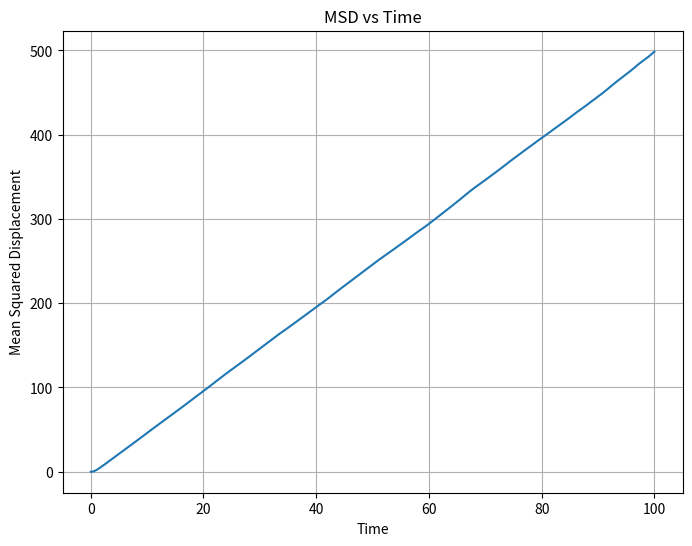
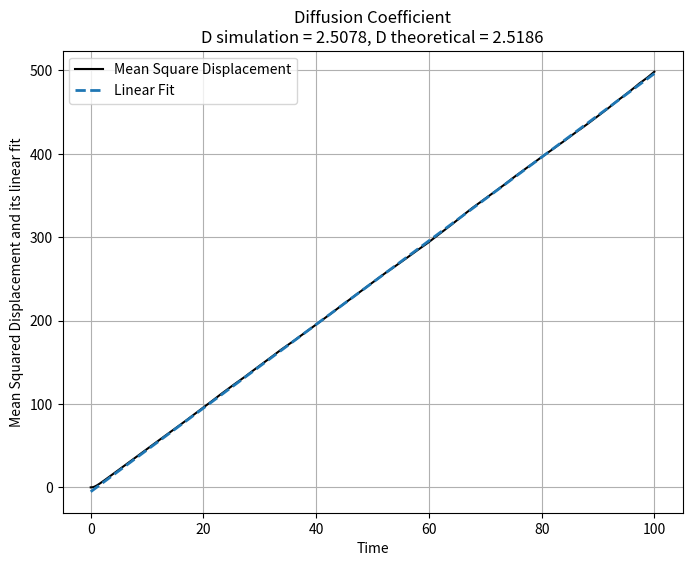

Write the Python code that produced these figures, in order.
import numpy as np
import matplotlib.pyplot as plt

n_particles = 100000
m = 1.0
gamma = 2.0
kB = 1.0
T_bath = 5.0
dt = 0.01
total_time = 100
n_steps = int(total_time / dt)

x = np.zeros(n_particles)
v = np.zeros(n_particles)
time = []
msd = []

for step in range(n_steps):
    t = step * dt
    eta = np.sqrt(2 * gamma * kB * T_bath * dt / m) * np.random.normal(0, 1, n_particles)
    v += (-gamma * v / m) * dt + eta
    x += v * dt
    time.append(t)
    msd.append(np.mean(x**2))

v2_mean = np.mean(v**2)
T_computed = m * v2_mean / kB


#Mean square dispacement plot
time = np.array(time)
msd = np.array(msd)
plt.figure(figsize=(8,6))
plt.plot(time, msd)

plt.xlabel("Time")
plt.ylabel("Mean Squared Displacement")
plt.title("MSD vs Time")
plt.grid()
plt.show()

fit_start = int(0.3 * len(time)) # for diffusion start from 0.3 of total time 
slope, intercept = np.polyfit(time[fit_start:],msd[fit_start:],1)
#diffuson coefficient
D_sim = slope / 2 #<x^2(t)>=2Dt

D_theory = kB * T_computed / (m * gamma)

print("========== DIFFUSION ==========")
print("D (Simulation) =", D_sim)
print("D (Theory)     =", D_theory)

#linear fit for mean sq dispacement graph
fit_line = slope * time + intercept
plt.figure(figsize=(8,6))
plt.plot(time,msd,label="Mean Square Displacement", color='black')

plt.plot(time,fit_line,'--',linewidth=2,label="Linear Fit")

plt.xlabel("Time")
plt.ylabel("Mean Squared Displacement and its linear fit")

plt.title(f"Diffusion Coefficient\n"f"D simulation = {D_sim:.4f}, "f"D theoretical = {D_theory:.4f}")

plt.legend()
plt.grid()

plt.show()
